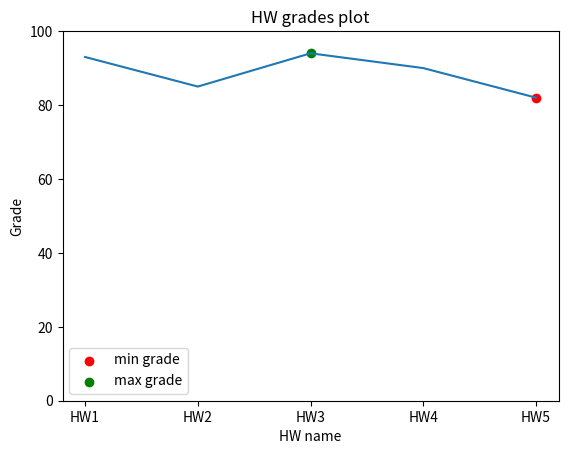

This figure's Python source:
from matplotlib import pyplot as plt
grades ={'HW1':93,'HW2':85,'HW3':94,'HW4':90,'HW5':82}
x=list(grades.keys())
y=list(grades.values())
plt.plot(x,y)
plt.xlabel("HW name")
plt.ylabel("Grade")
plt.title("HW grades plot")
plt.ylim(0,100)
minimum=y[0]
maximum=y[0]
for i in range(len(y)):
    if y[i]<minimum:
        a=i
    if y[i]>maximum:
        b=i
plt.scatter(x[a],min(y),label='min grade',color='r')
plt.scatter(x[b],max(y),label='max grade',color='g')
plt.legend()
plt.show()